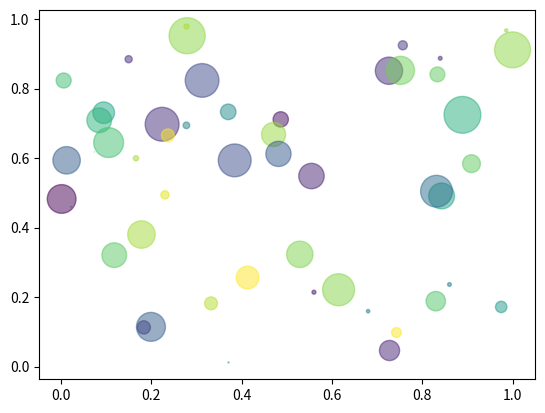

Recreate this plot in Python.

import numpy as np
import matplotlib.pyplot as plt

##contour plot
#def f(x, y):
	#return (1 - x / 2 + x ** 5 + y ** 3) * np.exp(-x ** 2 - y ** 2)


#n = 256
#x = np.linspace(-3, 3, n)
#y = np.linspace(-3, 3, n)
#X, Y = np.meshgrid(x, y)

#plt.contourf(X, Y, f(X, Y), 8, alpha=.75, cmap='jet')
##plt.contourf(X, Y, f(X, Y), 8, alpha=.75, cmap='hot')
#plt.contour(X, Y, f(X, Y), 8, colors='black')
#plt.show()


#Scatter plot
import numpy as np
import matplotlib.pyplot as plt
N = 50
x = np.random.rand(N)
y = np.random.rand(N)
colours = np.random.rand(N)
area = np.pi * (15 * np.random.rand(N)) ** 2
plt.scatter(x, y, s=area, c=colours, alpha=0.5)
plt.show()


#import matplotlib.pyplot as plt
#import numpy as np
#def calc_heat(row,col):
	#subgrid = b[row-1:row+2,col-1:col+2]
	#result = 0.1 * (subgrid.sum()+ b[row,col])
	#return result

#size = 10
#b = np.zeros((size,size))
#b2 = np.zeros((size,size))

#for i in range(size):
	#b[i,0] = 10

#for timestep in range(5):
	#for r in range(1, size-1):
		#for c in range (1, size-1 ):
			#b2[r,c] = calc_heat(r,c)
		#for i in range(size):
			#b2[i,0] = 10
		#b = b2.copy()

#plt.title('Heat Diffusion Simulation')
#plt.imshow(b2, cmap=plt.cm.hot)
#plt.show()


